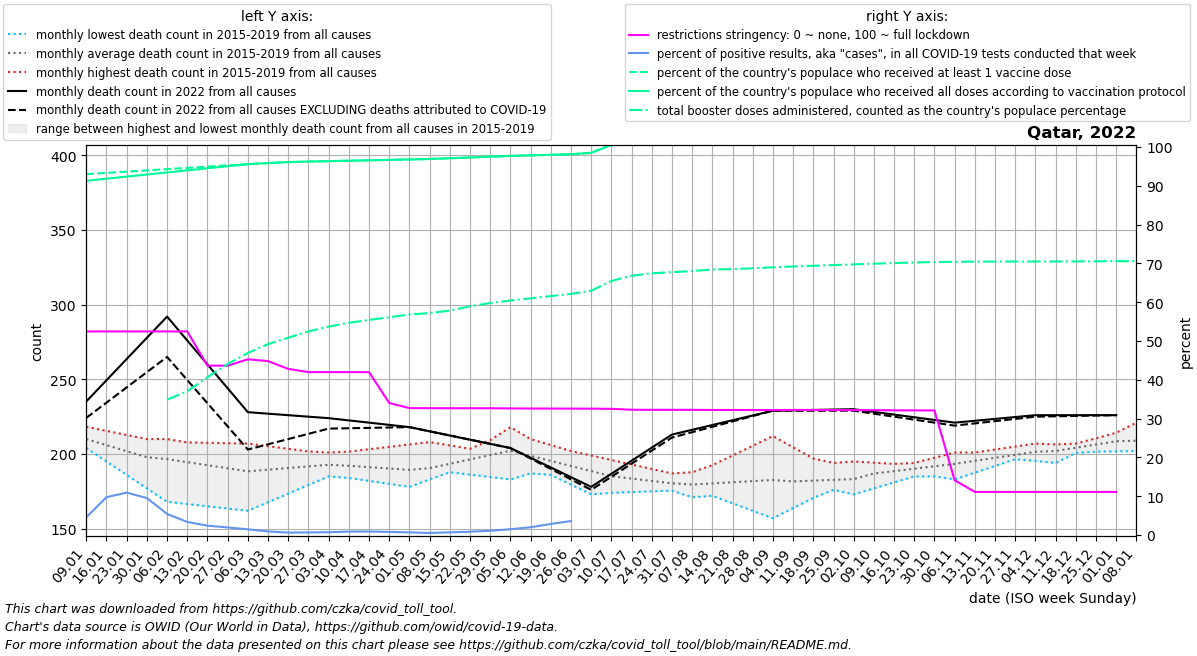

The file beside this chart, header and first rows:
date, location, time_unit, time, deaths_2010_all_ages, deaths_2011_all_ages, deaths_2012_all_ages, deaths_2013_all_ages, deaths_2014_all_ages, deaths_2015_all_ages, deaths_2016_all_ages, deaths_2017_all_ages, deaths_2018_all_ages, deaths_2019_all_ages, deaths_2020_all_ages, deaths_2021_all_ages, deaths_2022_all_ages, new_deaths, new_cases_smoothed, new_tests_smoothed, positive_test_percent, stringency_index, people_vaccinated, people_fully_vaccinated
2022-01-09, Qatar, monthly, 1, , , , , , , 218.2, 209.6, 208.0, 204.0, 202.0, 218.8, 235.2, 11.0, 11018, 235776, 4.582, 52.46, 2506136, 2460165
2022-01-16, Qatar, monthly, 2, , , , , , , 215.5, 205.2, 208.0, 195.0, 199.5, 216.5, 249.4, 15.0, 25894, 265112, 9.752, 52.46, 2514861, 2474637
2022-01-23, Qatar, monthly, 3, , , , , , , 212.8, 200.8, 208.0, 186.0, 197.0, 214.2, 263.6, 19.0, 26748, 245294, 10.93, 52.46, 2523585, 2489108
2022-01-30, Qatar, monthly, 4, , , , , , , 210.0, 196.4, 208.0, 177.0, 194.5, 212.0, 277.8, 23.0, 18645, 195243, 9.528, 52.46, 2532310, 2503579
2022-02-06, Qatar, monthly, 5, , , , , , 210.0, 205.0, 192.0, 208.0, 168.0, 192.0, 203.5, 292.0, 27.0, 10209, 188066, 5.433, 52.46, 2541035, 2518050
2022-02-13, Qatar, monthly, 6, , , , , , 206.5, 200.0, 192.0, 207.8, 166.5, 193.5, 195.0, 276.0, 26.5, 6205, 183640, 3.371, 52.46, 2549760, 2532521
2022-02-20, Qatar, monthly, 7, , , , , , 203.0, 195.0, 192.0, 207.5, 165.0, 195.0, 186.5, 260.0, 26.0, 4071, 168094, 2.414, 43.64, 2558484, 2546992
2022-02-27, Qatar, monthly, 8, , , , , , 199.5, 190.0, 192.0, 207.2, 163.5, 196.5, 178.0, 244.0, 25.5, 2838, 145528, 1.947, 43.64, 2567209, 2561463
2022-03-06, Qatar, monthly, 9, , , , , , 196.0, 185.0, 192.0, 207.0, 162.0, 198.0, 192.4, 228.0, 25.0, 1996, 134772, 1.476, 45.29, 2575763, 2575059
2022-03-13, Qatar, monthly, 10, , , , , , 195.0, 189.0, 190.5, 205.2, 167.8, 202.6, 206.8, 227.0, 20.5, 1106, 120415, 0.918, 44.81, 2583260, 2583260
2022-03-20, Qatar, monthly, 11, , , , , , 194.0, 193.0, 189.0, 203.5, 173.5, 207.2, 221.2, 226.0, 16.0, 771.1, 121288, 0.636, 42.8, 2590049, 2590049
2022-03-27, Qatar, monthly, 12, , , , , , 193.0, 197.0, 187.5, 201.8, 179.2, 211.8, 235.6, 225.0, 11.5, 916, 138167, 0.663, 41.98, 2593517, 2593517
2022-04-03, Qatar, monthly, 13, , , , , , 192.0, 201.0, 186.0, 200.0, 185.0, 216.4, 250.0, 224.0, 7.0, 925.6, 127923, 0.724, 41.98, 2596448, 2596448
2022-04-10, Qatar, monthly, 14, , , , , , 191.0, 198.5, 184.0, 201.6, 185.4, 221.0, 286.2, 222.5, 5.25, 962.1, 109812, 0.879, 41.98, 2599378, 2599378
2022-04-17, Qatar, monthly, 15, , , , , , 189.0, 196.0, 182.0, 203.2, 185.8, 207.2, 322.5, 221.0, 3.5, 864.6, 94955, 0.91, 41.97, 2602309, 2602309
2022-04-24, Qatar, monthly, 16, , , , , , 187.0, 193.5, 180.0, 204.8, 186.2, 193.5, 358.8, 219.5, 1.75, 676.1, 84842, 0.797, 34.02, 2605239, 2605239
2022-05-01, Qatar, monthly, 17, , , , , , 185.0, 191.0, 178.0, 206.4, 186.6, 179.8, 395.0, 218.0, 0.0, 568.3, 82984, 0.685, 32.7, 2608170, 2608170
2022-05-08, Qatar, monthly, 18, , , , , , 183.0, 189.4, 185.2, 208.0, 187.0, 166.0, 370.6, 215.2, 0.0, 435.7, 81316, 0.536, 32.68, 2611423, 2611423
2022-05-15, Qatar, monthly, 19, , , , , , 191.8, 187.8, 192.4, 205.8, 189.5, 184.0, 346.2, 212.4, 0.0, 856.4, 123113, 0.692, 32.67, 2616668, 2616668
2022-05-22, Qatar, monthly, 20, , , , , , 200.5, 186.2, 199.6, 203.5, 192.0, 202.0, 321.8, 209.6, 0.0, 942.4, 110771, 0.852, 32.67, 2622235, 2622235
2022-05-29, Qatar, monthly, 21, , , , , , 209.2, 184.6, 206.8, 201.2, 194.5, 220.0, 297.4, 206.8, 0.0, 1056, 96551, 1.095, 32.67, 2627803, 2627803
2022-06-05, Qatar, monthly, 22, , , , , , 218.0, 183.0, 214.0, 199.0, 197.0, 238.0, 273.0, 204.0, 0.0, 1457, 97610, 1.493, 32.62, 2632986, 2632986
2022-06-12, Qatar, monthly, 23, , , , , , 209.2, 187.0, 210.0, 192.5, 195.2, 251.0, 262.0, 197.5, 0.5, 2001, 99538, 2.009, 32.6, 2636785, 2636785
2022-06-19, Qatar, monthly, 24, , , , , , 200.4, 191.0, 206.0, 186.0, 193.5, 264.0, 251.0, 191.0, 1.0, 2867, 100340, 2.857, 32.58, 2640557, 2640557
2022-06-26, Qatar, monthly, 25, , , , , , 191.6, 195.0, 202.0, 179.5, 191.8, 277.0, 240.0, 184.5, 1.5, 3980, 43129, 3.601, 32.57, 2644365, 2644365
2022-07-03, Qatar, monthly, 26, , , , , , 182.8, 199.0, 198.0, 173.0, 190.0, 290.0, 229.0, 178.0, 2.0, 4392, , , 32.56, 2654202, 2654202
2022-07-10, Qatar, monthly, 27, , , , , , 174.0, 196.0, 192.6, 175.6, 187.4, 303.0, 224.0, 186.8, 2.0, 4641, , , 32.52, 2709424, 2709424
2022-07-17, Qatar, monthly, 28, , , , , , 174.5, 193.0, 187.2, 178.2, 184.8, 294.5, 219.0, 195.5, 2.0, 4904, , , 32.28, 2737641, 2737641
2022-07-24, Qatar, monthly, 29, , , , , , 175.0, 190.0, 181.8, 180.8, 182.2, 286.0, 214.0, 204.2, 2.0, 7420, , , 32.26, 2743790, 2743790
2022-07-31, Qatar, monthly, 30, , , , , , 175.5, 187.0, 176.4, 183.4, 179.6, 277.5, 209.0, 213.0, 2.0, 6673, , , 32.26, 2747114, 2747114
2022-08-07, Qatar, monthly, 31, , , , , , 176.0, 187.8, 171.0, 186.0, 177.0, 269.0, 211.4, 216.2, 1.6, 5950, , , 32.26, 2750174, 2750174
2022-08-14, Qatar, monthly, 32, , , , , , 174.0, 188.6, 174.5, 192.5, 172.0, 257.0, 213.8, 219.4, 1.2, 5233, , , 32.22, 2755578, 2755578
2022-08-21, Qatar, monthly, 33, , , , , , 172.0, 189.4, 178.0, 199.0, 167.0, 245.0, 216.2, 222.6, 0.8, 4745, , , 32.22, 2758074, 2758074
2022-08-28, Qatar, monthly, 34, , , , , , 170.0, 190.2, 181.5, 205.5, 162.0, 233.0, 218.6, 225.8, 0.4, 3994, , , 32.21, 2763230, 2763230
2022-09-04, Qatar, monthly, 35, , , , , , 168.0, 191.0, 185.0, 212.0, 157.0, 221.0, 221.0, 229.0, 0.0, 3859, , , 32.19, 2772572, 2772572
2022-09-11, Qatar, monthly, 36, , , , , , 166.0, 192.0, 182.0, 204.5, 163.8, 209.0, 207.8, 229.2, 0.25, 4183, , , 32.24, 2781955, 2781955
2022-09-18, Qatar, monthly, 37, , , , , , 171.2, 193.0, 179.0, 197.0, 170.6, 210.8, 194.5, 229.5, 0.5, 5125, , , 32.22, 2791290, 2791290
2022-09-25, Qatar, monthly, 38, , , , , , 176.5, 194.0, 176.0, 189.5, 177.4, 212.5, 181.2, 229.8, 0.75, 5542, , , 32.2, 2800262, 2800262
2022-10-02, Qatar, monthly, 39, , , , , , 181.8, 195.0, 173.0, 182.0, 184.2, 214.2, 168.0, 230.0, 1.0, 5445, , , 32.18, 2808358, 2807858
2022-10-09, Qatar, monthly, 40, , , , , , 187.0, 194.2, 177.0, 185.4, 191.0, 216.0, 179.8, 228.2, 1.2, 5415, , , 32.17, 2817998, 2817998
2022-10-16, Qatar, monthly, 41, , , , , , 190.5, 193.4, 181.0, 188.8, 189.0, 218.5, 191.5, 226.4, 1.4, 4638, , , 32.14, 2828651, 2828651
2022-10-23, Qatar, monthly, 42, , , , , , 194.0, 192.6, 185.0, 192.2, 187.0, 221.0, 203.2, 224.6, 1.6, 4029, , , 32.12, 2839102, 2839102
2022-10-30, Qatar, monthly, 43, , , , , , 197.5, 191.8, 189.0, 195.6, 185.0, 223.5, 215.0, 222.8, 1.8, 3225, , , 32.1, 2845757, 2845756
2022-11-06, Qatar, monthly, 44, , , , , , 201.0, 191.0, 193.0, 199.0, 183.0, 226.0, 212.6, 221.0, 2.0, 2881, , , 14.11, 2847734, 2847733
2022-11-13, Qatar, monthly, 45, , , , , , 199.6, 193.2, 195.8, 201.0, 187.5, 214.4, 210.2, 222.2, 1.75, 2471, , , 11.11, 2848336, 2848335
2022-11-20, Qatar, monthly, 46, , , , , , 198.2, 195.5, 198.5, 203.0, 192.0, 202.8, 207.8, 223.5, 1.5, 2249, , , 11.11, 2848764, 2848763
2022-11-27, Qatar, monthly, 47, , , , , , 196.8, 197.8, 201.2, 205.0, 196.5, 191.2, 205.4, 224.8, 1.25, 1846, , , 11.11, 2849102, 2849102
2022-12-04, Qatar, monthly, 48, , , , , , 195.4, 200.0, 204.0, 207.0, 201.0, 179.6, 203.0, 226.0, 1.0, 2233, , , 11.11, 2849261, 2849261
2022-12-11, Qatar, monthly, 49, , , , , , 194.0, 203.5, 205.0, 206.4, 201.2, 168.0, 207.5, 226.0, 0.75, 3724, , , 11.11, 2849517, 2849516
2022-12-18, Qatar, monthly, 50, , , , , , 200.8, 207.0, 206.0, 205.8, 201.4, 181.2, 212.0, 226.0, 0.5, 2773, , , 11.11, 2849748, 2849747
2022-12-25, Qatar, monthly, 51, , , , , , 207.5, 210.5, 207.0, 205.2, 201.6, 194.5, 216.5, 226.0, 0.25, 1793, , , 11.11, 2850145, 2850144
2023-01-01, Qatar, monthly, 52, , , , , , 214.2, 214.0, 208.0, 204.6, 201.8, 207.8, 221.0, 226.0, 0.0, 1643, , , 11.11, 2850452, 2850451
2023-01-08, Qatar, monthly, 1, , , , , , 221.0, 209.6, 208.0, 204.0, 202.0, 221.0, 235.2, , 0.2, 1148, , , , 2850735, 2850735
